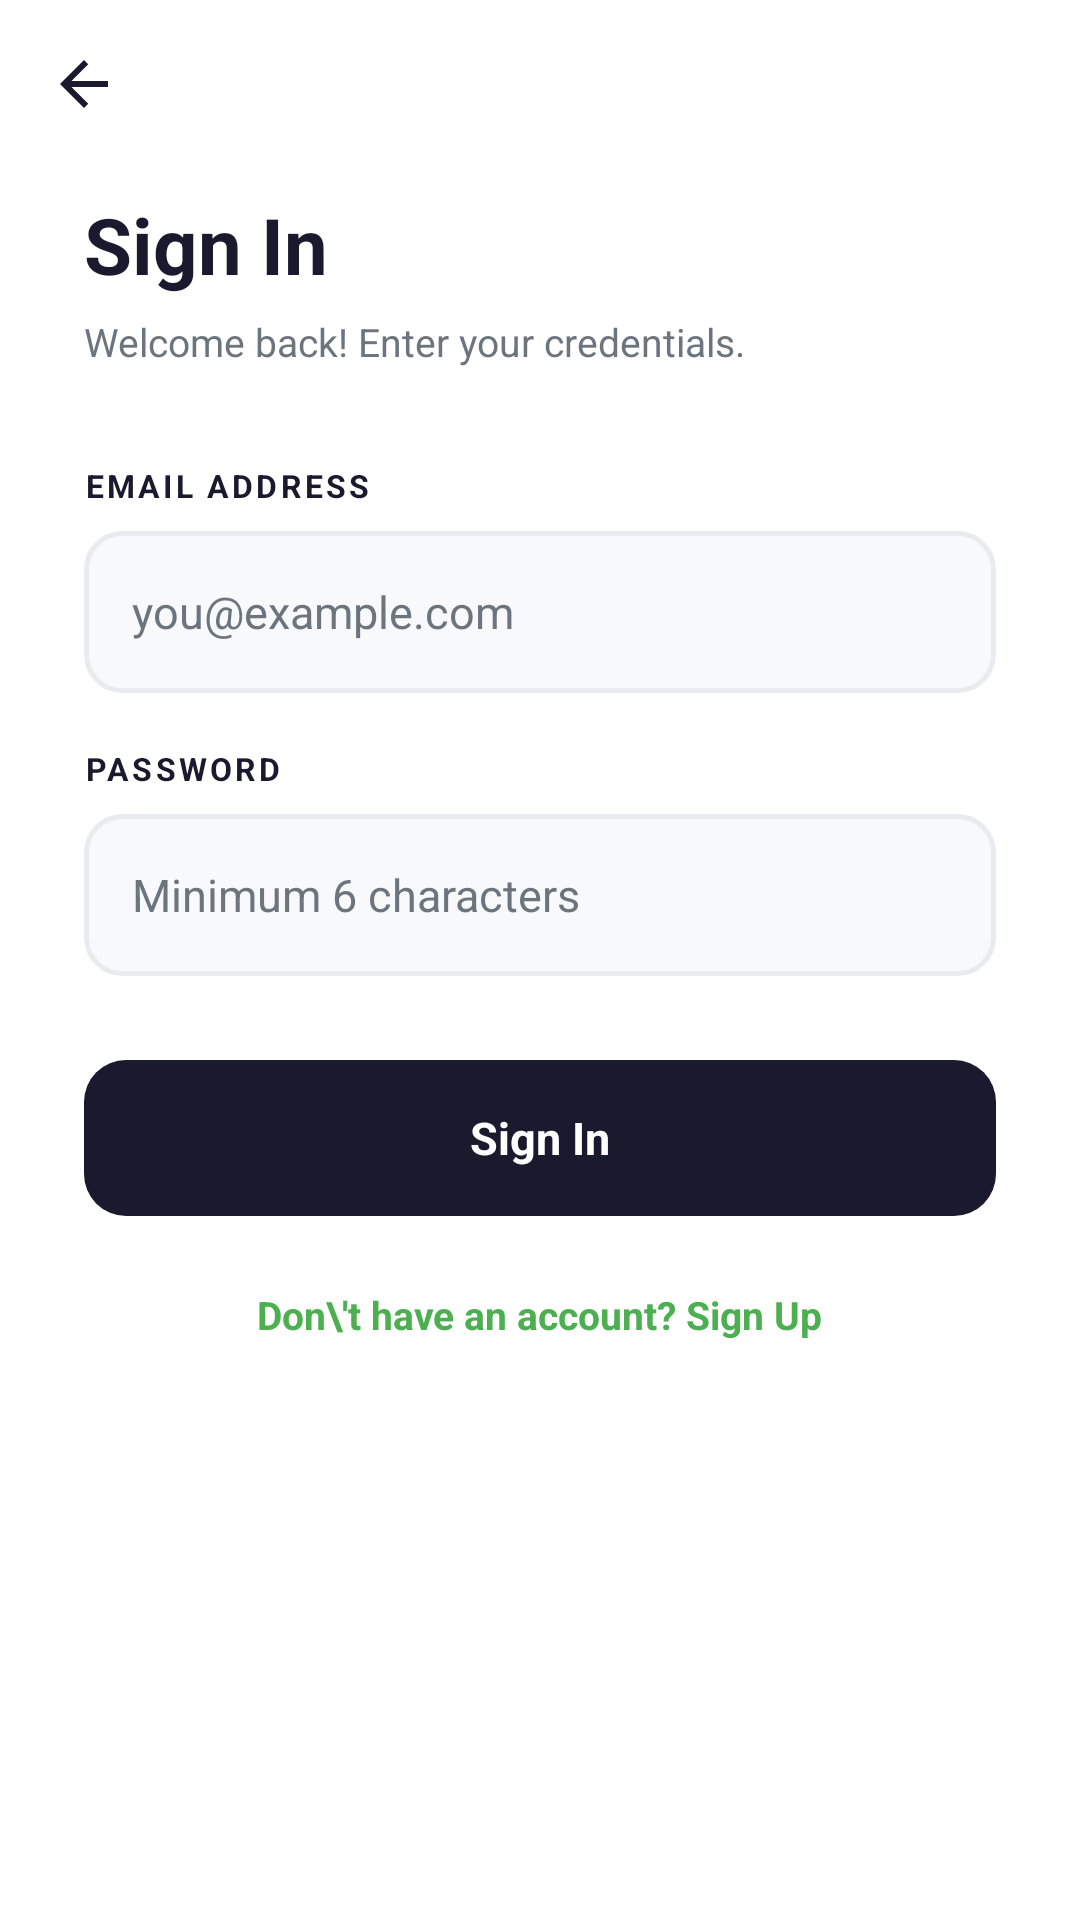

Reconstruct the res/layout file that produces this screen, plus the resources it refers to.
<!-- AndroidManifest.xml: activity theme Theme.Georeckon -->
<!-- res/layout/activity_email_auth.xml -->
<?xml version="1.0" encoding="utf-8"?>
<LinearLayout
    xmlns:android="http://schemas.android.com/apk/res/android"
    android:layout_width="match_parent"
    android:layout_height="match_parent"
    android:orientation="vertical"
    android:background="@color/white">

    
    <LinearLayout
        android:layout_width="match_parent"
        android:layout_height="56dp"
        android:orientation="horizontal"
        android:gravity="center_vertical"
        android:paddingStart="4dp">

        <ImageButton
            android:id="@+id/btn_back"
            android:layout_width="48dp"
            android:layout_height="48dp"
            android:src="@drawable/ic_back"
            android:background="@null"
            android:padding="12dp"
            android:contentDescription="Back" />

    </LinearLayout>

    
    <ScrollView
        android:layout_width="match_parent"
        android:layout_height="0dp"
        android:layout_weight="1"
        android:fillViewport="true">

        <LinearLayout
            android:layout_width="match_parent"
            android:layout_height="wrap_content"
            android:orientation="vertical"
            android:paddingStart="28dp"
            android:paddingEnd="28dp"
            android:paddingTop="8dp"
            android:paddingBottom="40dp">

            
            <TextView
                android:id="@+id/tv_title"
                android:layout_width="wrap_content"
                android:layout_height="wrap_content"
                android:text="Sign In"
                android:textColor="@color/dark_charcoal"
                android:textSize="26sp"
                android:textStyle="bold" />

            <TextView
                android:id="@+id/tv_subtitle"
                android:layout_width="wrap_content"
                android:layout_height="wrap_content"
                android:layout_marginTop="6dp"
                android:text="Welcome back! Enter your credentials."
                android:textColor="@color/medium_grey"
                android:textSize="13sp" />

            
            <LinearLayout
                android:id="@+id/name_container"
                android:layout_width="match_parent"
                android:layout_height="wrap_content"
                android:orientation="vertical"
                android:visibility="gone">

                <TextView
                    android:layout_width="wrap_content"
                    android:layout_height="wrap_content"
                    android:layout_marginTop="32dp"
                    android:layout_marginBottom="8dp"
                    android:text="FULL NAME"
                    android:textColor="@color/dark_charcoal"
                    android:textSize="10.5sp"
                    android:textStyle="bold"
                    android:letterSpacing="0.1" />

                <EditText
                    android:id="@+id/et_name"
                    android:layout_width="match_parent"
                    android:layout_height="54dp"
                    android:background="@drawable/bg_edit_text"
                    android:hint="John Doe"
                    android:inputType="textPersonName|textCapWords"
                    android:paddingStart="16dp"
                    android:paddingEnd="16dp"
                    android:textSize="15sp"
                    android:textColor="@color/dark_charcoal"
                    android:textColorHint="@color/medium_grey" />

            </LinearLayout>

            
            <TextView
                android:layout_width="wrap_content"
                android:layout_height="wrap_content"
                android:layout_marginTop="32dp"
                android:layout_marginBottom="8dp"
                android:text="EMAIL ADDRESS"
                android:textColor="@color/dark_charcoal"
                android:textSize="10.5sp"
                android:textStyle="bold"
                android:letterSpacing="0.1" />

            <EditText
                android:id="@+id/et_email"
                android:layout_width="match_parent"
                android:layout_height="54dp"
                android:background="@drawable/bg_edit_text"
                android:hint="you@example.com"
                android:inputType="textEmailAddress"
                android:paddingStart="16dp"
                android:paddingEnd="16dp"
                android:textSize="15sp"
                android:textColor="@color/dark_charcoal"
                android:textColorHint="@color/medium_grey" />

            
            <TextView
                android:layout_width="wrap_content"
                android:layout_height="wrap_content"
                android:layout_marginTop="18dp"
                android:layout_marginBottom="8dp"
                android:text="PASSWORD"
                android:textColor="@color/dark_charcoal"
                android:textSize="10.5sp"
                android:textStyle="bold"
                android:letterSpacing="0.1" />

            <EditText
                android:id="@+id/et_password"
                android:layout_width="match_parent"
                android:layout_height="54dp"
                android:background="@drawable/bg_edit_text"
                android:hint="Minimum 6 characters"
                android:inputType="textPassword"
                android:paddingStart="16dp"
                android:paddingEnd="16dp"
                android:textSize="15sp"
                android:textColor="@color/dark_charcoal"
                android:textColorHint="@color/medium_grey" />

            <Space android:layout_width="match_parent" android:layout_height="28dp" />

            
            <LinearLayout
                android:id="@+id/btn_auth"
                android:layout_width="match_parent"
                android:layout_height="52dp"
                android:orientation="horizontal"
                android:gravity="center"
                android:background="@drawable/bg_btn_dark"
                android:clickable="true"
                android:focusable="true">

                <ProgressBar
                    android:id="@+id/progress_bar"
                    android:layout_width="22dp"
                    android:layout_height="22dp"
                    android:visibility="gone"
                    android:indeterminateTint="@color/white" />

                <TextView
                    android:id="@+id/tv_btn_text"
                    android:layout_width="wrap_content"
                    android:layout_height="wrap_content"
                    android:text="Sign In"
                    android:textColor="@color/white"
                    android:textSize="15sp"
                    android:textStyle="bold" />

            </LinearLayout>

            <Space android:layout_width="match_parent" android:layout_height="20dp" />

            
            <TextView
                android:id="@+id/tv_toggle"
                android:layout_width="wrap_content"
                android:layout_height="wrap_content"
                android:layout_gravity="center_horizontal"
                android:text="Don\'t have an account? Sign Up"
                android:textColor="@color/green_accent"
                android:textSize="13sp"
                android:textStyle="bold"
                android:clickable="true"
                android:focusable="true"
                android:padding="4dp" />

        </LinearLayout>
    </ScrollView>

</LinearLayout>
<!-- resources referenced by this layout -->
<resources>
  <color name="dark_charcoal">#FF1A1A2E</color>
  <color name="green_accent">#FF4CAF50</color>
  <color name="medium_grey">#FF6C757D</color>
  <color name="white">#FFFFFFFF</color>
  <!-- drawable bg_btn_dark (drawable) -->
  <?xml version="1.0" encoding="utf-8"?>
  <shape xmlns:android="http://schemas.android.com/apk/res/android"
      android:shape="rectangle">
      <solid android:color="@color/dark_charcoal" />
      <corners android:radius="14dp" />
  </shape>
  <!-- drawable bg_edit_text (drawable) -->
  <?xml version="1.0" encoding="utf-8"?>
  <shape xmlns:android="http://schemas.android.com/apk/res/android"
      android:shape="rectangle">
      <solid android:color="@color/off_white" />
      <stroke
          android:width="1.5dp"
          android:color="@color/light_grey" />
      <corners android:radius="12dp" />
  </shape>
  <!-- drawable ic_back (drawable) -->
  <?xml version="1.0" encoding="utf-8"?>
  <vector xmlns:android="http://schemas.android.com/apk/res/android"
      android:width="24dp"
      android:height="24dp"
      android:viewportWidth="24"
      android:viewportHeight="24">
      <path
          android:fillColor="#FF1A1A2E"
          android:pathData="M20,11H7.83l5.59,-5.59L12,4l-8,8 8,8 1.41,-1.41L7.83,13H20v-2z"/>
  </vector>
  <style name="Theme.Georeckon" parent="Theme.MaterialComponents.Light.NoActionBar">
          <item name="colorPrimary">@color/green_accent</item>
          <item name="colorPrimaryDark">@color/dark_charcoal</item>
          <item name="colorAccent">@color/green_accent</item>
          <item name="android:statusBarColor">@android:color/transparent</item>
          <item name="android:navigationBarColor">@android:color/transparent</item>
      </style>
  <color name="off_white">#FFF8F9FA</color>
  <color name="light_grey">#FFE9ECEF</color>
</resources>
